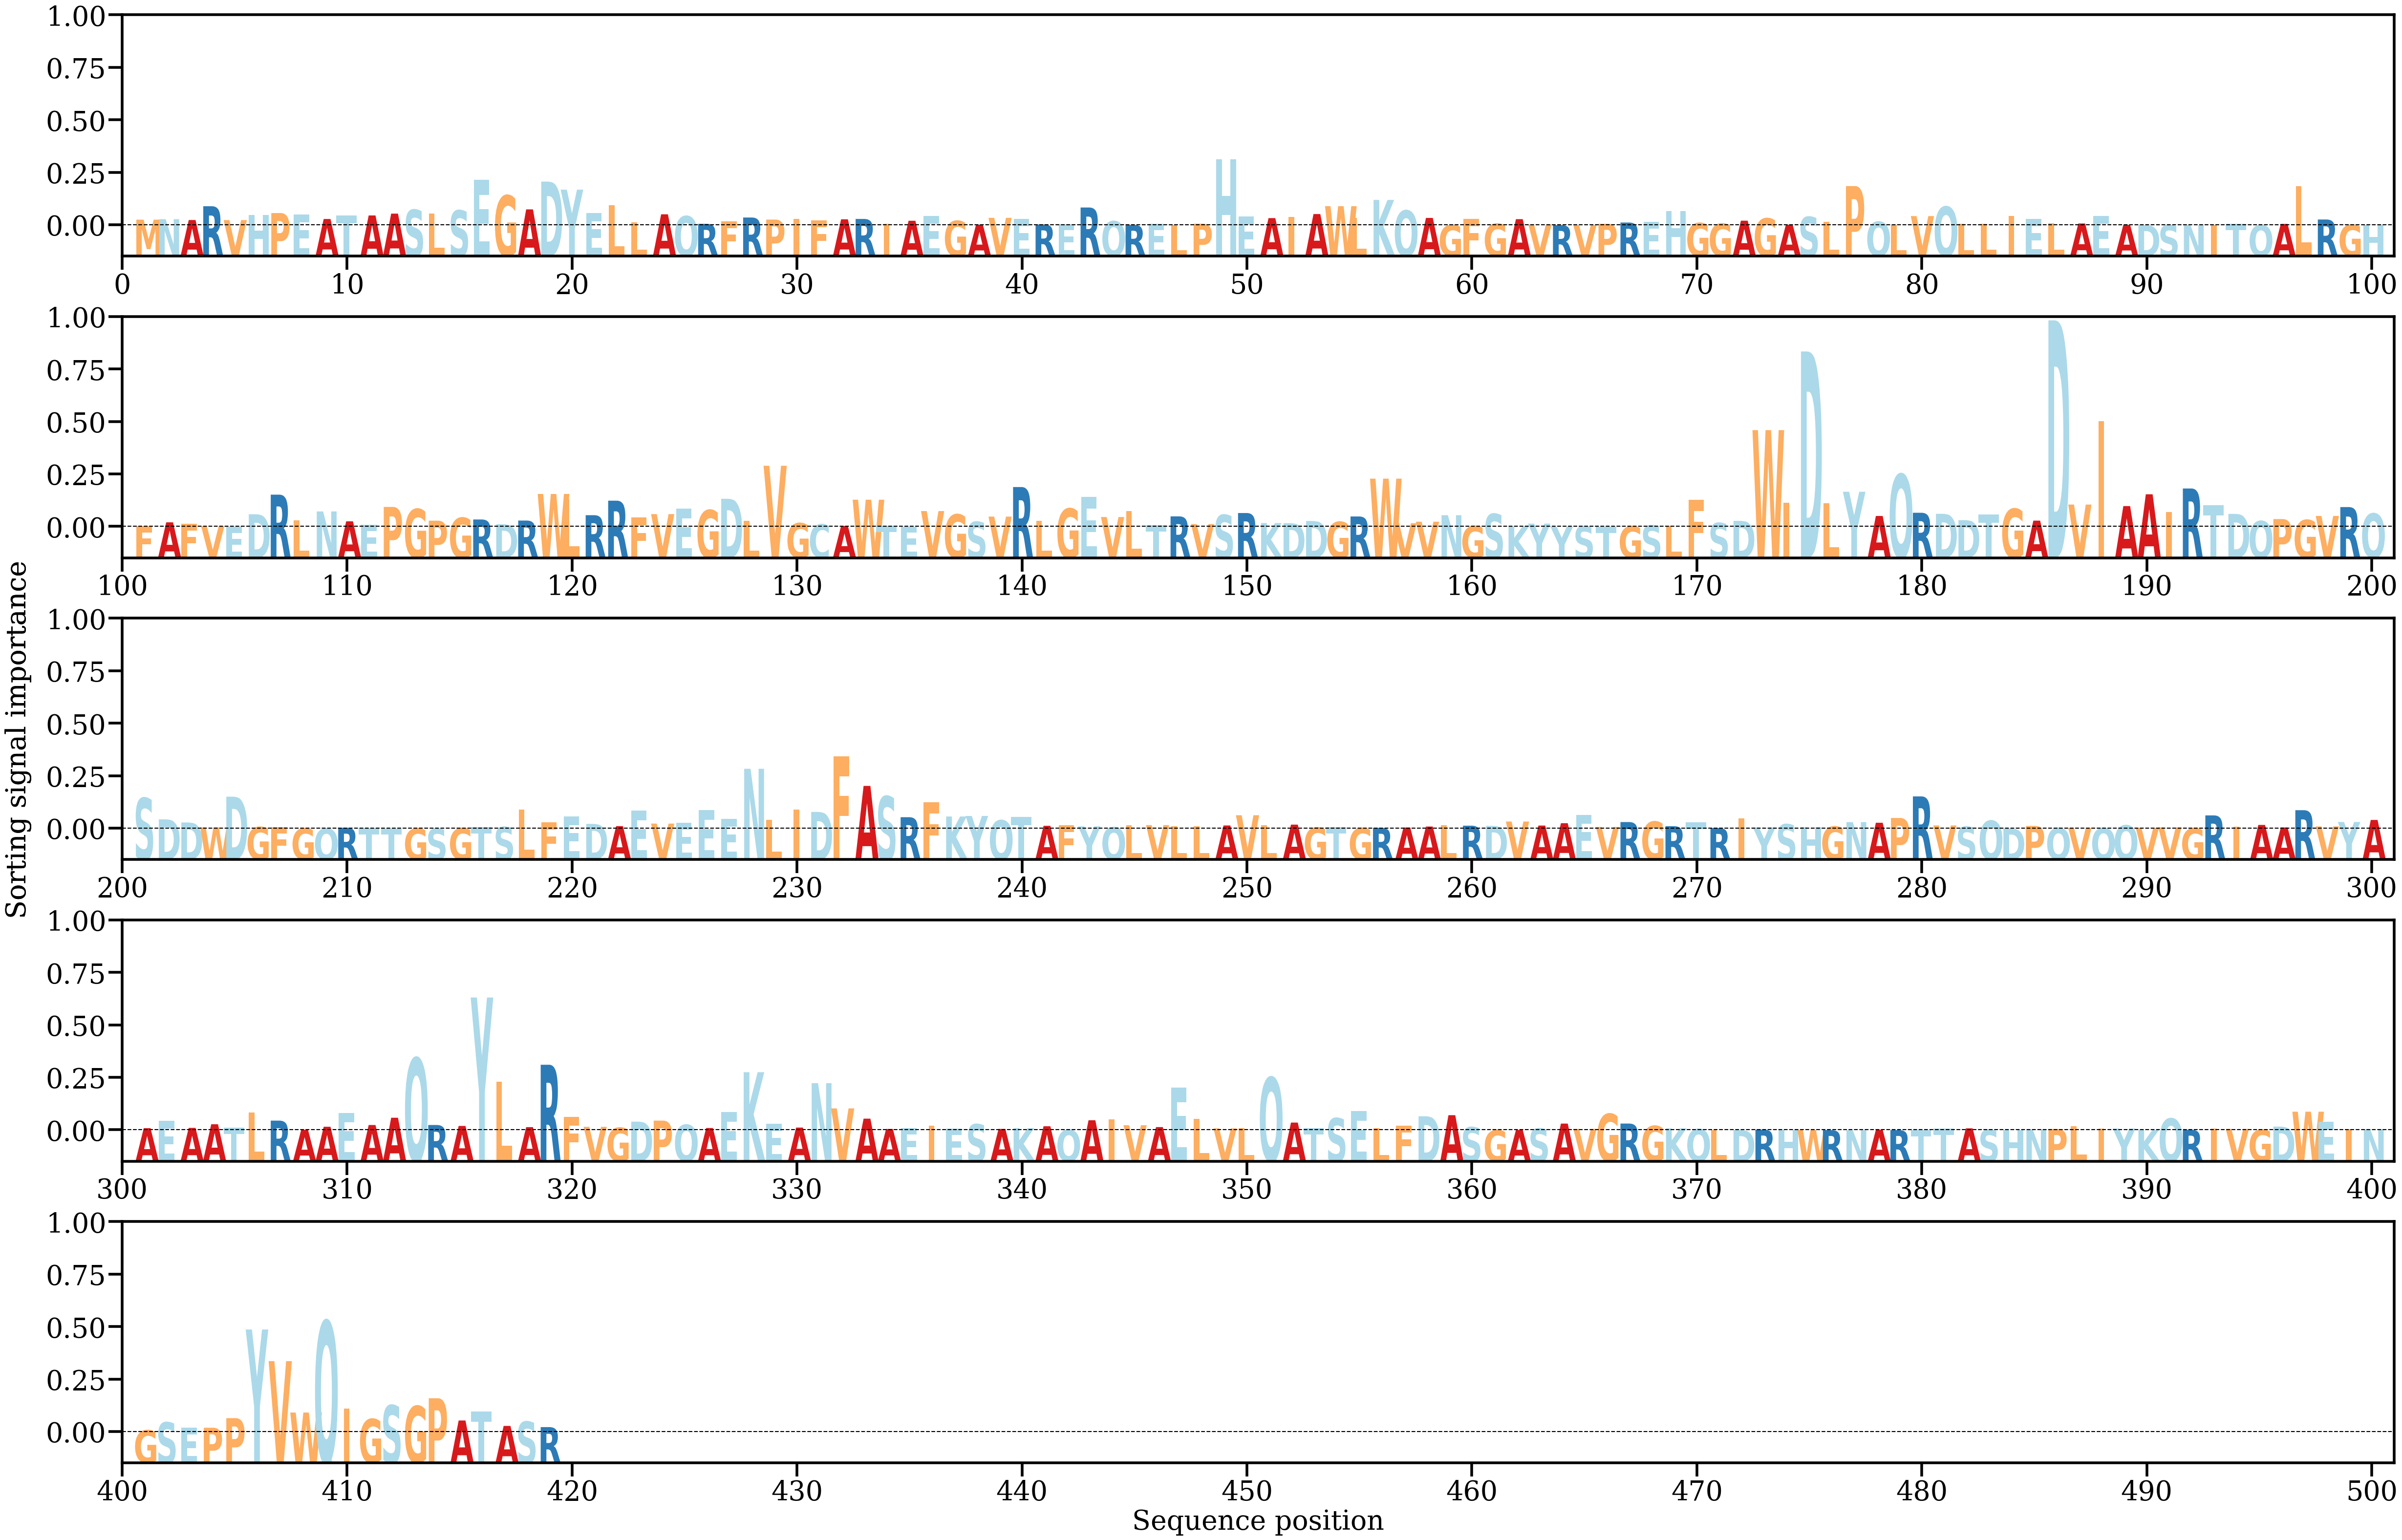

Values plotted in this chart, from the file beside it:
AA, Alpha
M, [0.00112177]
N, [0.00121539]
A, [0.00104591]
R, [0.0037903]
V, [0.00103818]
H, [0.0020386]
P, [0.00243626]
E, [0.00219602]
A, [0.00125026]
T, [0.00193733]
A, [0.00195776]
A, [0.00231875]
S, [0.00308881]
L, [0.00232644]
S, [0.0029678]
E, [0.00901473]
G, [0.00593161]
A, [0.00316342]
D, [0.00869175]
Y, [0.00708277]
E, [0.00248135]
L, [0.00397503]
L, [0.00058109]
A, [0.00218399]
Q, [0.00182138]
R, [0.00028704]
F, [0.00079278]
R, [0.0015455]
P, [0.00113607]
I, [0.00123368]
F, [0.00102676]
A, [0.00118932]
R, [0.00125991]
I, [0.00025919]
A, [0.00090088]
E, [0.00185972]
G, [0.00087633]
A, [0.00012484]
V, [0.00148401]
E, [0.0012795]
R, [0.00016485]
E, [0.00024222]
R, [0.00353698]
Q, [0.00080747]
R, [7.27304e-05]
E, [0.00033117]
L, [9.281232e-05]
P, [0.00031985]
H, [0.01316788]
E, [0.00174076]
A, [0.00142598]
I, [0.00170754]
A, [0.00223288]
W, [0.0037967]
L, [0.00144535]
K, [0.00504334]
Q, [0.00295003]
A, [0.00146364]
G, [5.827268e-05]
F, [0.00122527]
... 359 more rows
